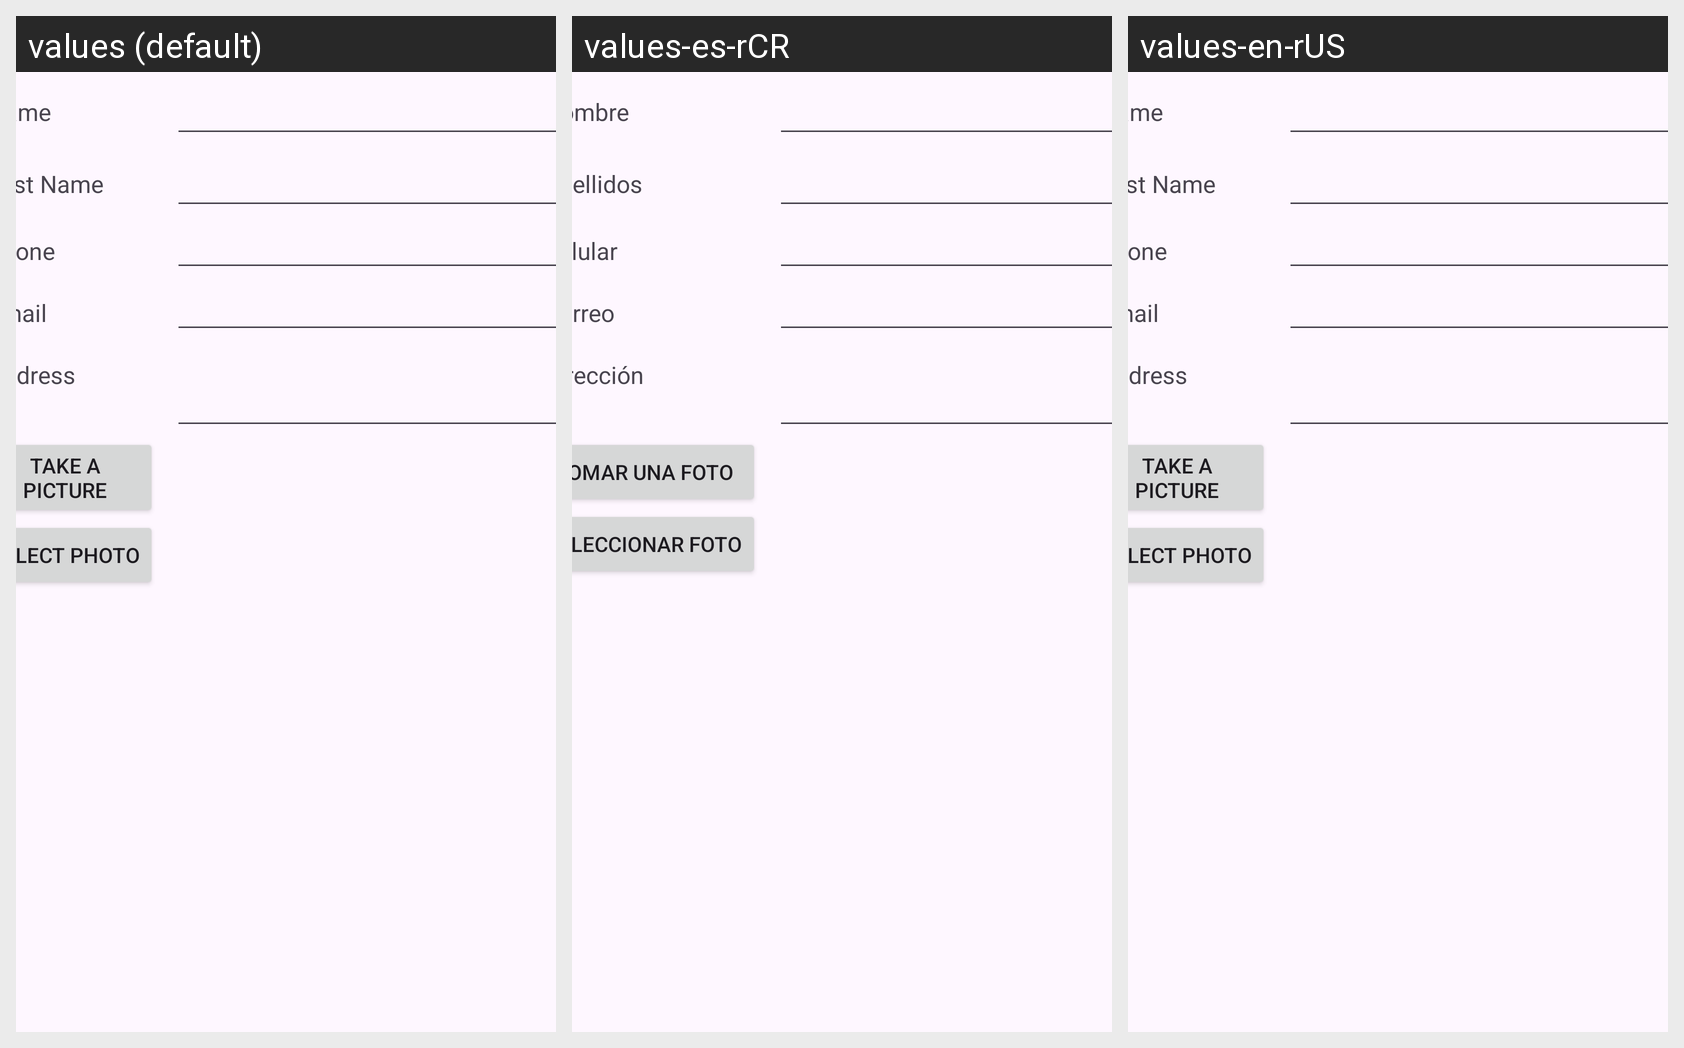

The Android screen above is rendered under several locales of the same app. Produce the string resources it draws, with the default and per-locale values.
Android screen res/layout/activity_contact.xml rendered under 3 locales, left to right: values (default), values-es-rCR, values-en-rUS. Device: Nexus 5 (rendered at 1080×1920; each locale shown at half size, 540×960, under a caption strip naming it); theme Theme.Contactmanager.
Strings drawn on this screen, with the default value and each locale's value (text and hints the layout hard-codes, and strings that could not be matched under every locale, appear in the picture but are not listed):

contactName
  values: Name
  values-es-rCR: Nombre
  values-en-rUS: Name  [not translated; the default value is used]

contactLastName
  values: Last Name
  values-es-rCR: Apellidos
  values-en-rUS: Last Name  [not translated; the default value is used]

contactPhone
  values: Phone
  values-es-rCR: Celular
  values-en-rUS: Phone  [not translated; the default value is used]

contactEmail
  values: Email
  values-es-rCR: Correo
  values-en-rUS: Email  [not translated; the default value is used]

contactAddress
  values: Address
  values-es-rCR: Dirección
  values-en-rUS: Address  [not translated; the default value is used]

TakePicture
  values: Take a picture
  values-es-rCR: Tomar una foto
  values-en-rUS: Take a picture  [not translated; the default value is used]

SelectPhoto
  values: Select Photo
  values-es-rCR: Seleccionar foto
  values-en-rUS: Select Photo  [not translated; the default value is used]
